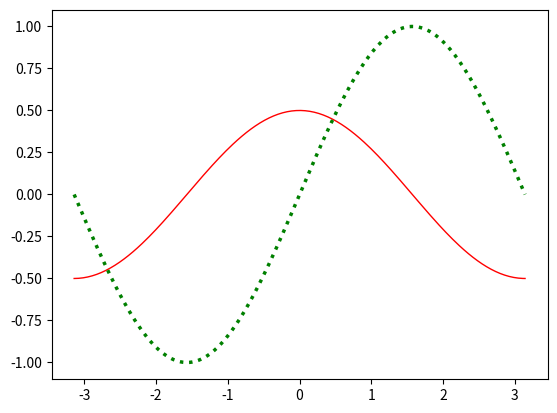

Recreate this plot in Python.
import numpy as np
import matplotlib.pyplot as plt

x = np.linspace(-np.pi, np.pi, 200)
cosy = np.cos(x) / 2
siny = np.sin(x)

plt.plot(x, cosy, linestyle="-", linewidth=1, color="red")
plt.plot(x, siny, linestyle=":", linewidth=2.5, color="green")

plt.show()